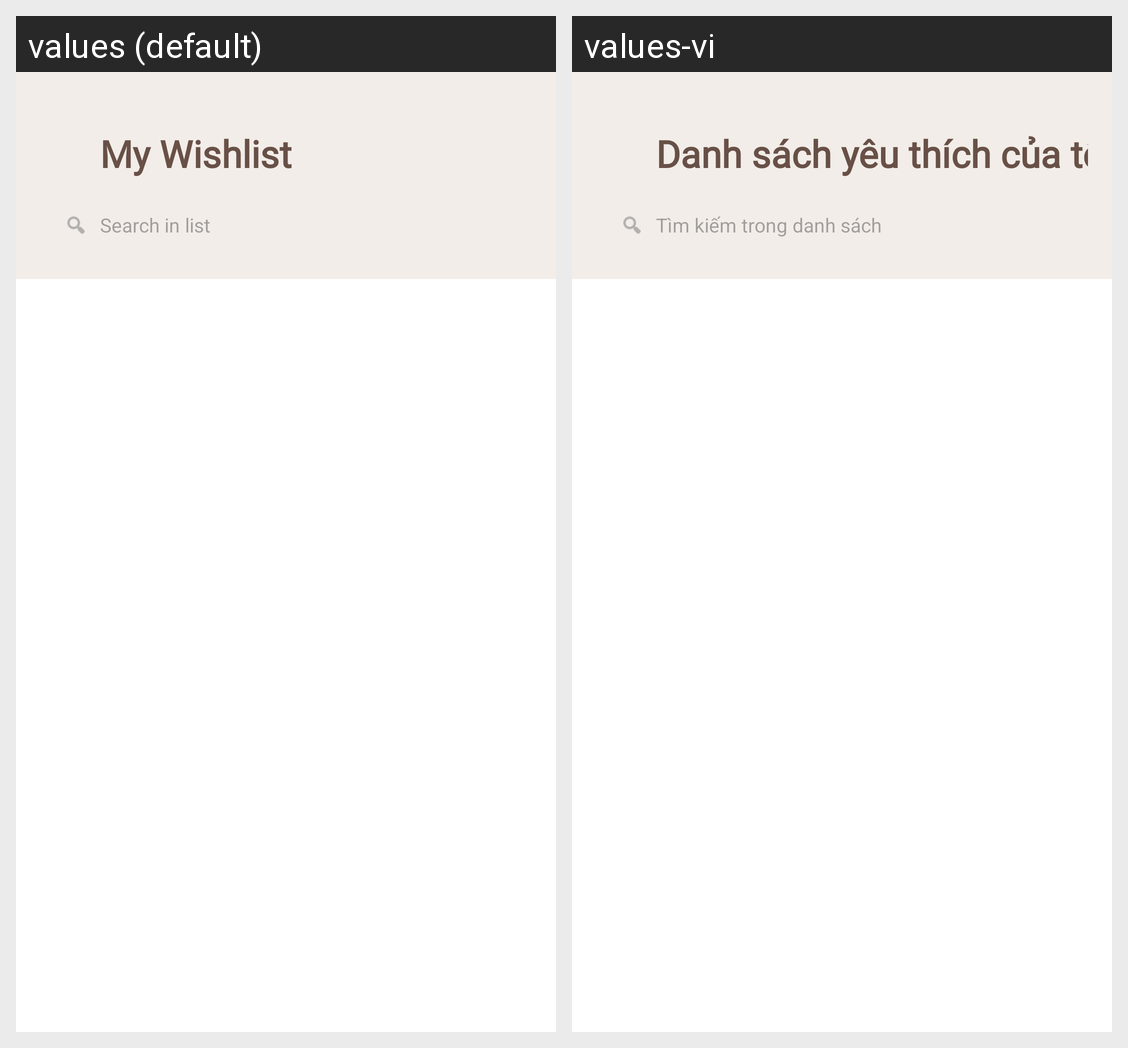

Here is an Android app screen in its default locale and in the app's own translations. Write out the translated-string differences for the strings that appear on this screen.
Android screen res/layout/activity_wishlist_detail.xml rendered under 2 locales, left to right: values (default), values-vi. Device: Nexus 5 (rendered at 1080×1920; each locale shown at half size, 540×960, under a caption strip naming it); theme Theme.Homi.
Strings drawn on this screen, with the default value and each locale's value (text and hints the layout hard-codes, and strings that could not be matched under every locale, appear in the picture but are not listed):

my_wishlist
  values: My Wishlist
  values-vi: Danh sách yêu thích của tôi

search_in_list_hint
  values: Search in list
  values-vi: Tìm kiếm trong danh sách
